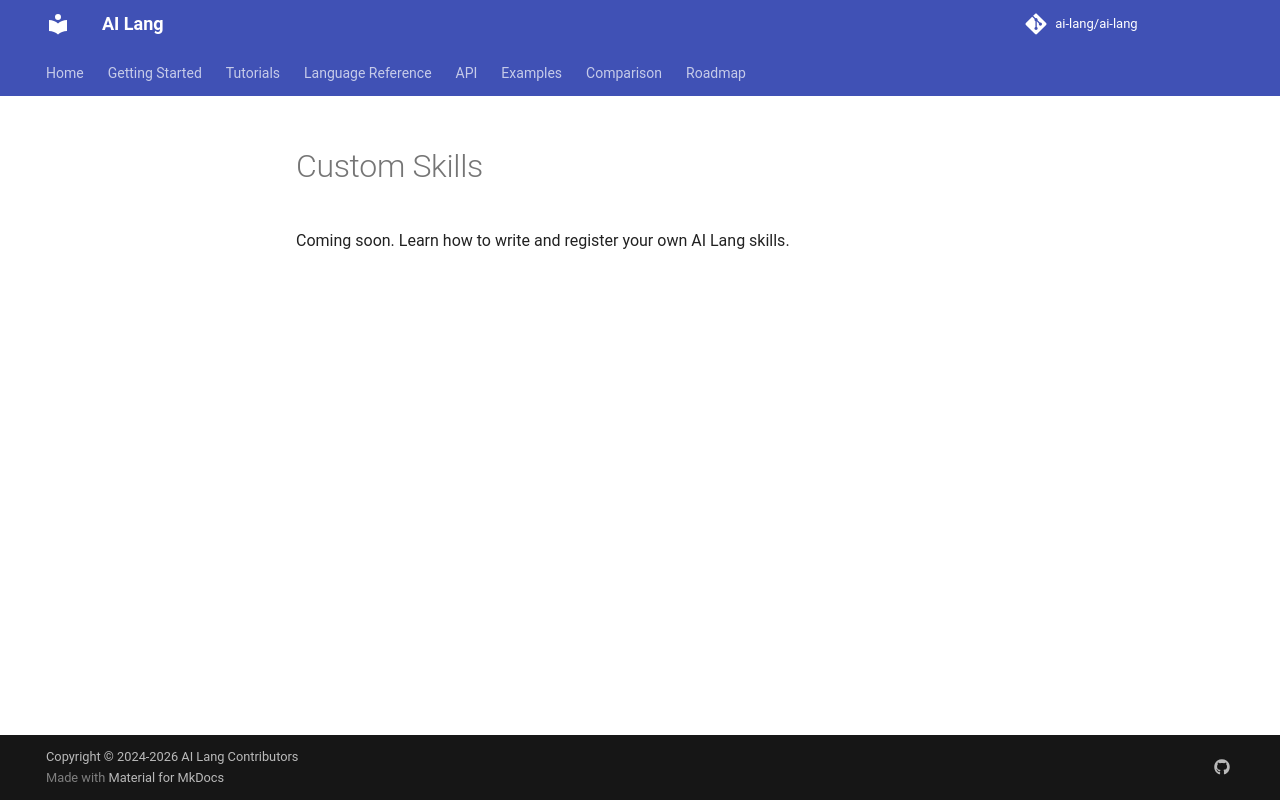

repository: promit7473/ai-lang · page: tutorials/custom-skills/index.html · generator: mkdocs

# Custom Skills

Coming soon. Learn how to write and register your own AI Lang skills.
